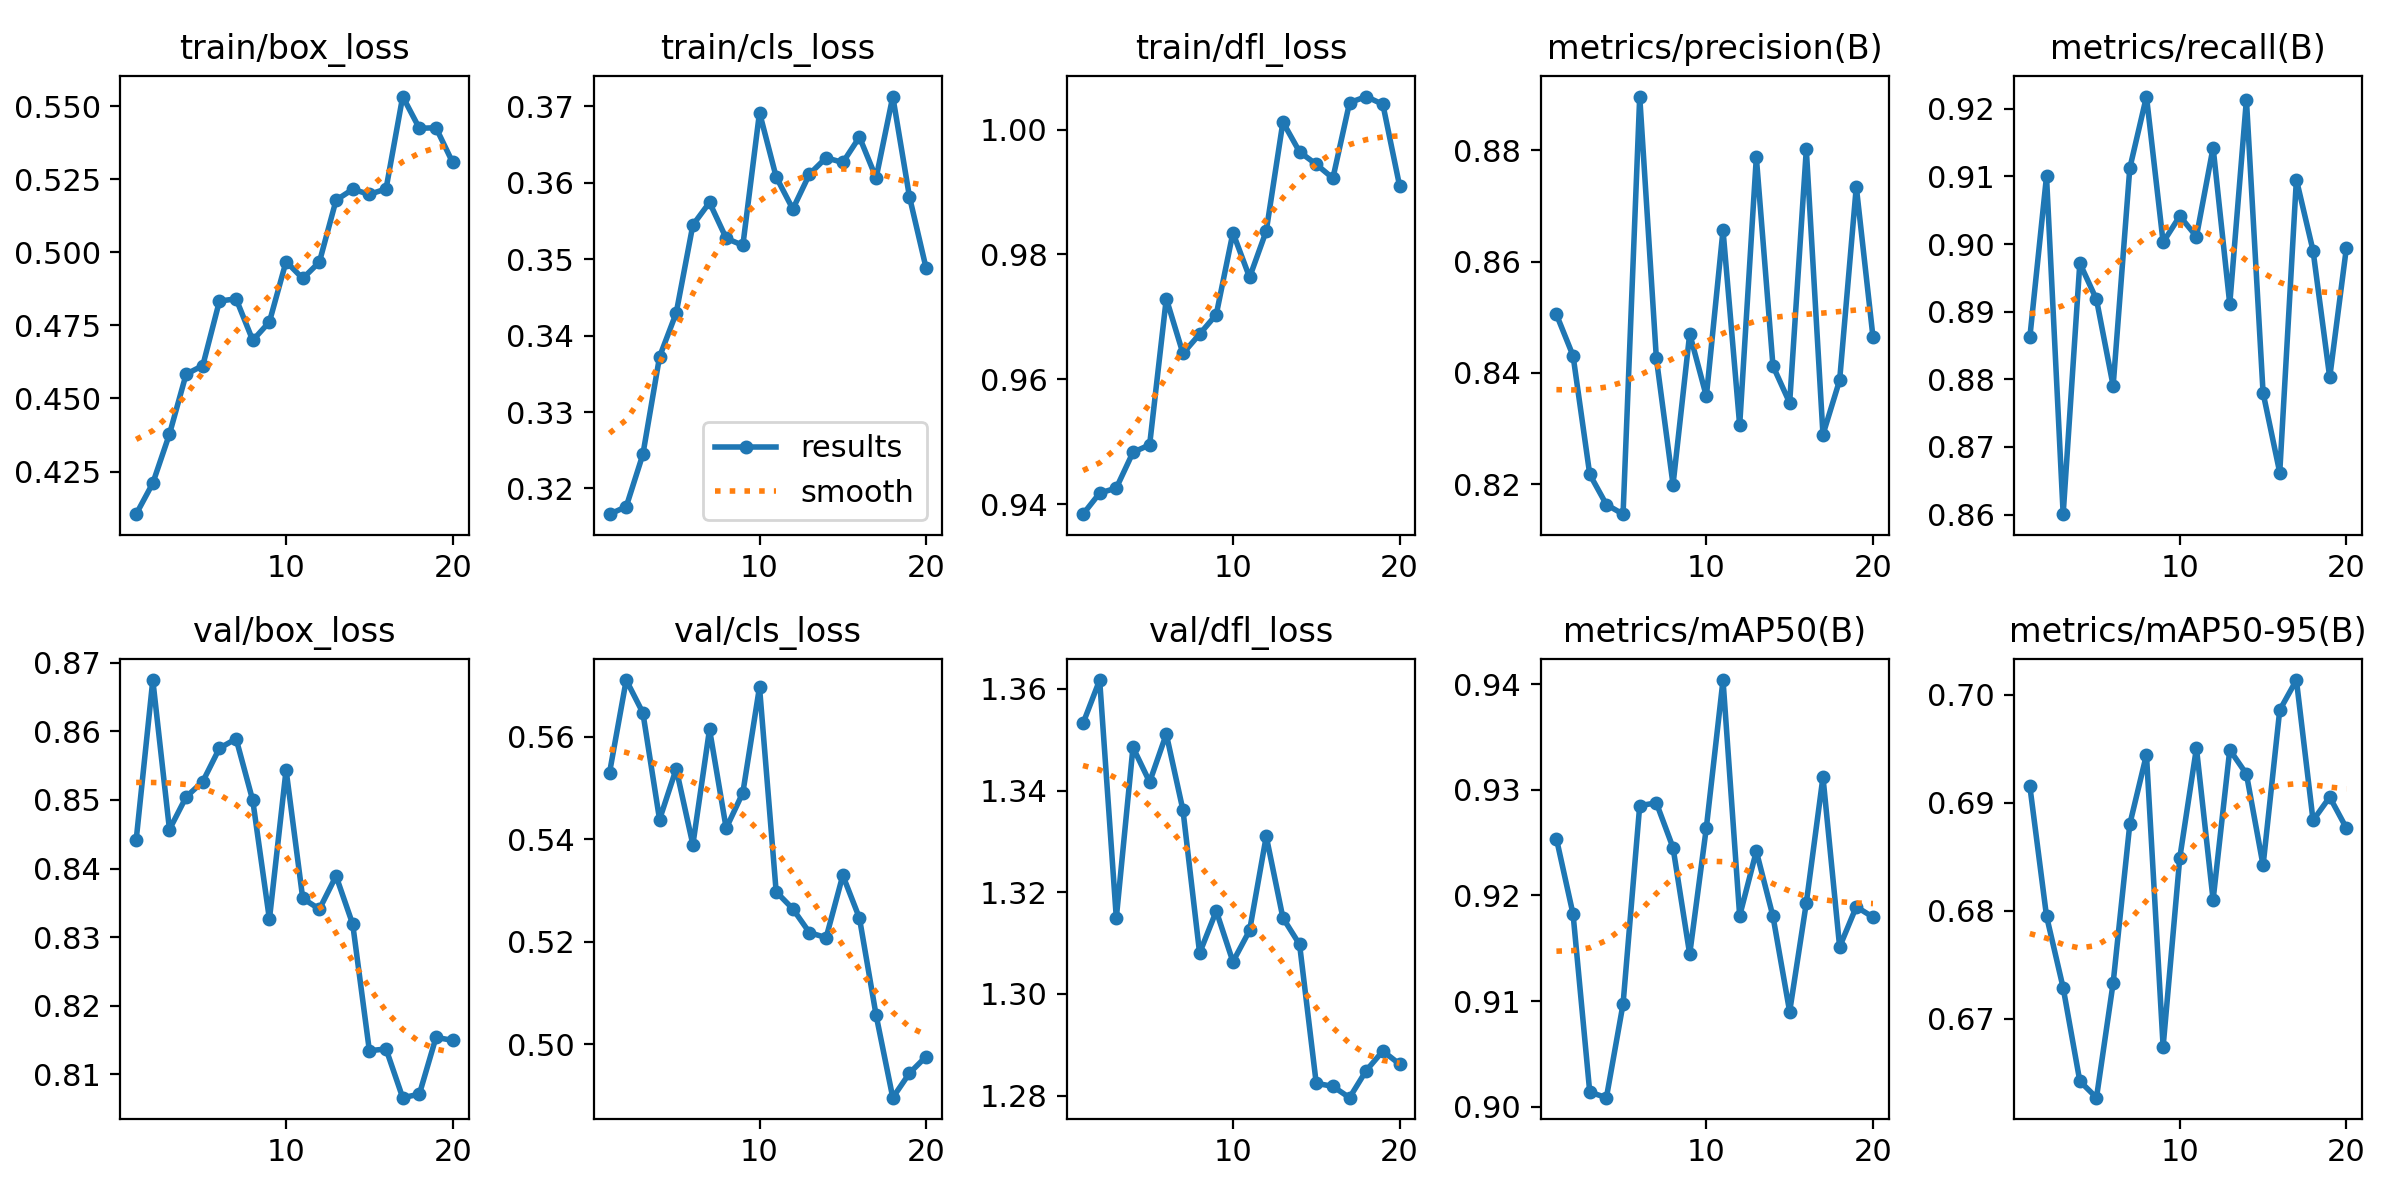

Data behind this chart, as committed beside it:
epoch, time, train/box_loss, train/cls_loss, train/dfl_loss, metrics/precision(B), metrics/recall(B), metrics/mAP50(B), metrics/mAP50-95(B), val/box_loss, val/cls_loss, val/dfl_loss, lr/pg0, lr/pg1, lr/pg2
1, 27.69, 0.4104, 0.3166, 0.9384, 0.8505, 0.8862, 0.9254, 0.6915, 0.8441, 0.553, 1.353, 0.0002582, 0.0002582, 0.0002582
2, 39.07, 0.421, 0.3176, 0.9418, 0.8431, 0.91, 0.9182, 0.6795, 0.8675, 0.571, 1.362, 0.0004988, 0.0004988, 0.0004988
3, 50.27, 0.4378, 0.3245, 0.9426, 0.8218, 0.8601, 0.9014, 0.6729, 0.8457, 0.5646, 1.315, 0.000713, 0.000713, 0.000713
4, 61.37, 0.4583, 0.3372, 0.9483, 0.8164, 0.8972, 0.9009, 0.6643, 0.8504, 0.5438, 1.349, 0.0007093, 0.0007093, 0.0007093
5, 72.58, 0.4612, 0.343, 0.9495, 0.8146, 0.8918, 0.9097, 0.6627, 0.8527, 0.5537, 1.342, 0.0006681, 0.0006681, 0.0006681
6, 83.76, 0.4833, 0.3545, 0.9729, 0.8897, 0.879, 0.9285, 0.6733, 0.8576, 0.5389, 1.351, 0.0006268, 0.0006268, 0.0006268
7, 94.9, 0.4841, 0.3574, 0.9641, 0.8426, 0.9112, 0.9287, 0.688, 0.8589, 0.5614, 1.336, 0.0005856, 0.0005856, 0.0005856
8, 106.1, 0.4699, 0.3527, 0.9672, 0.8199, 0.9218, 0.9245, 0.6944, 0.8499, 0.5421, 1.308, 0.0005444, 0.0005444, 0.0005444
9, 117.3, 0.4762, 0.3518, 0.9704, 0.847, 0.9003, 0.9144, 0.6674, 0.8326, 0.5491, 1.316, 0.0005031, 0.0005031, 0.0005031
10, 128.5, 0.4969, 0.3692, 0.9835, 0.8358, 0.9041, 0.9264, 0.6849, 0.8544, 0.5697, 1.306, 0.0004619, 0.0004619, 0.0004619
11, 155.5, 0.4911, 0.3608, 0.9763, 0.8657, 0.9011, 0.9404, 0.695, 0.8356, 0.5298, 1.312, 0.0004207, 0.0004207, 0.0004207
12, 166.6, 0.4967, 0.3566, 0.9838, 0.8306, 0.9143, 0.9181, 0.681, 0.8341, 0.5264, 1.331, 0.0003794, 0.0003794, 0.0003794
13, 177.9, 0.5179, 0.3611, 1.001, 0.8788, 0.8911, 0.9242, 0.6949, 0.8389, 0.5218, 1.315, 0.0003382, 0.0003382, 0.0003382
14, 189.1, 0.5216, 0.3633, 0.9964, 0.8413, 0.9214, 0.918, 0.6926, 0.8319, 0.5208, 1.31, 0.000297, 0.000297, 0.000297
15, 200.1, 0.5199, 0.3626, 0.9944, 0.8346, 0.878, 0.909, 0.6842, 0.8134, 0.533, 1.282, 0.0002557, 0.0002557, 0.0002557
16, 211.2, 0.5217, 0.366, 0.9922, 0.8802, 0.8662, 0.9193, 0.6986, 0.8137, 0.5246, 1.282, 0.0002145, 0.0002145, 0.0002145
17, 222.3, 0.5533, 0.3606, 1.004, 0.8289, 0.9095, 0.9312, 0.7013, 0.8066, 0.5057, 1.28, 0.0001733, 0.0001733, 0.0001733
18, 233.4, 0.5425, 0.3713, 1.005, 0.8387, 0.899, 0.9151, 0.6884, 0.8071, 0.4896, 1.285, 0.000132, 0.000132, 0.000132
19, 244.6, 0.5426, 0.3582, 1.004, 0.8735, 0.8803, 0.9189, 0.6905, 0.8154, 0.4944, 1.289, 9.0797e-05, 9.0797e-05, 9.0797e-05
20, 255.8, 0.5308, 0.3488, 0.991, 0.8465, 0.8994, 0.9179, 0.6876, 0.8149, 0.4976, 1.286, 4.95635e-05, 4.95635e-05, 4.95635e-05
